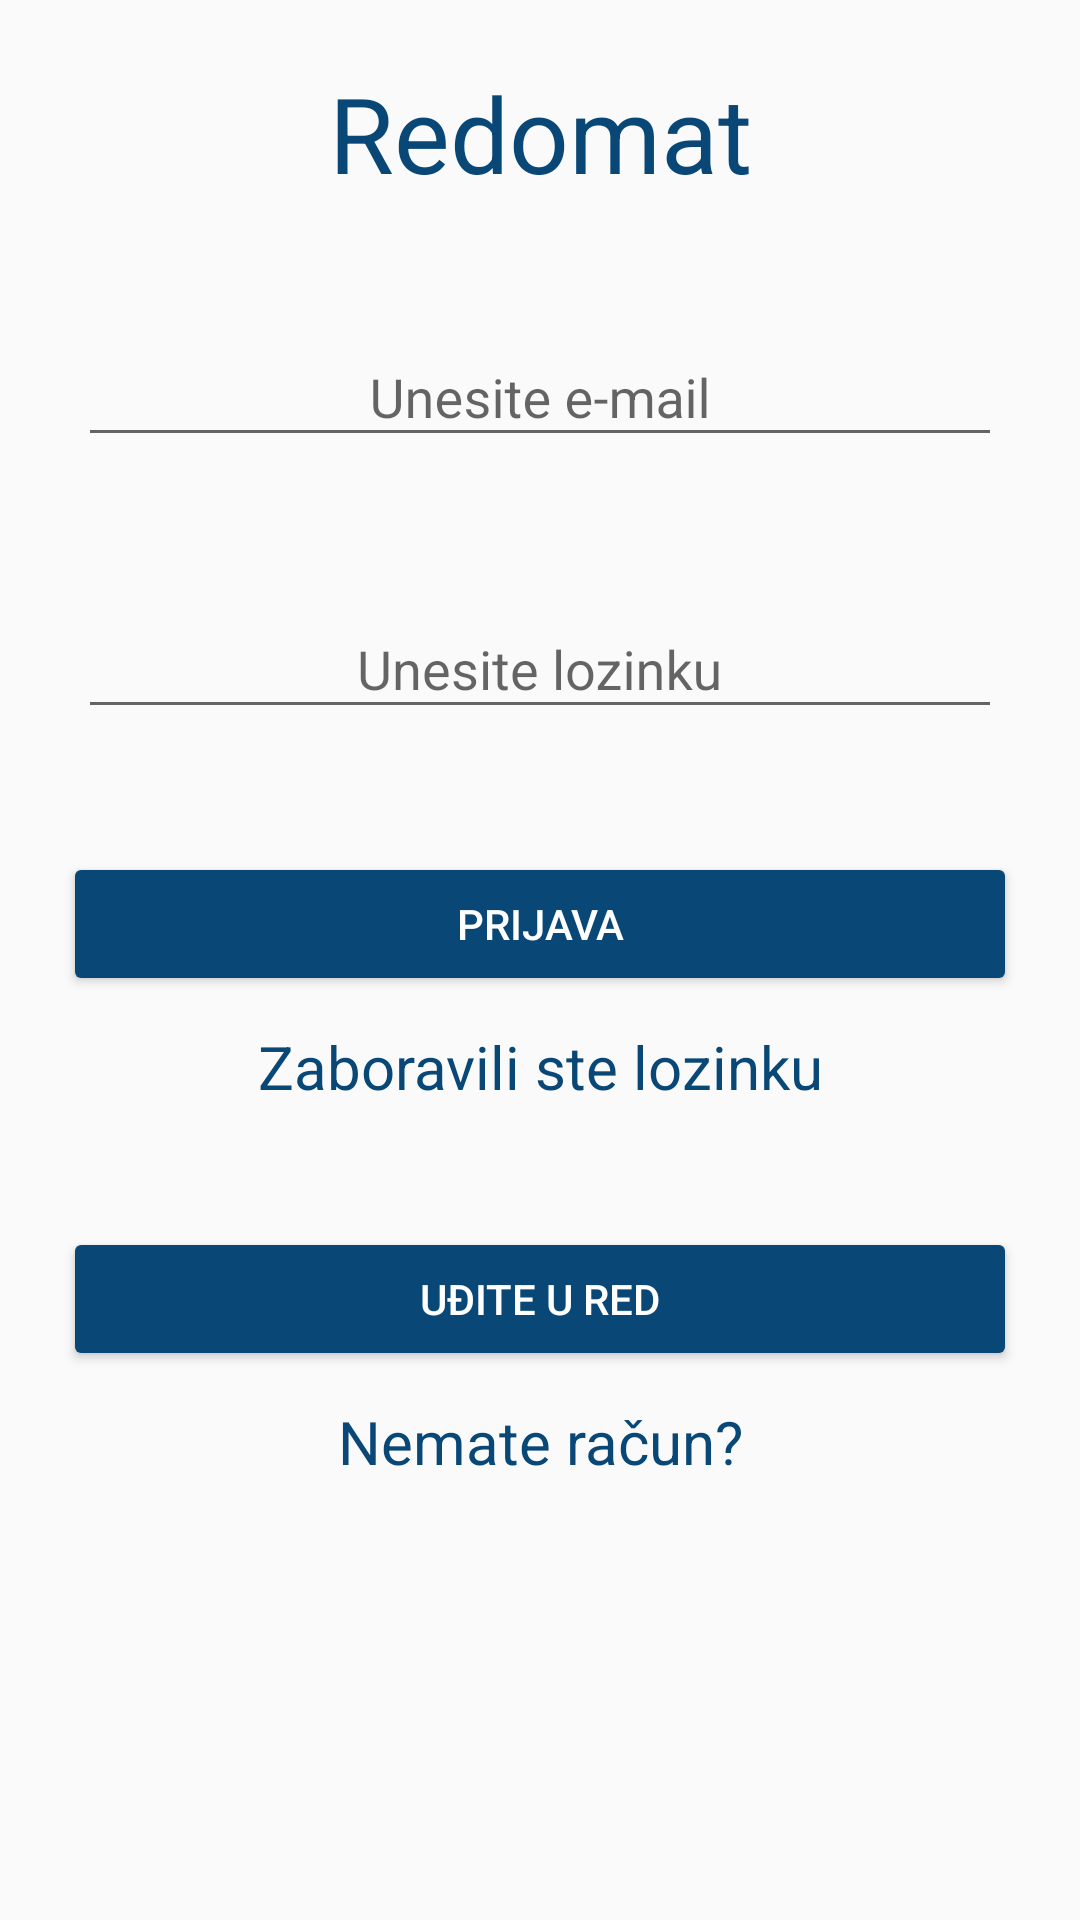

Here is an Android app screen rendered from its layout file. Give the layout XML and the strings, colors and styles it references.
<!-- AndroidManifest.xml: application theme AppTheme -->
<!-- res/layout/activity_login.xml -->
<?xml version="1.0" encoding="utf-8"?>
<androidx.constraintlayout.widget.ConstraintLayout xmlns:android="http://schemas.android.com/apk/res/android"
        xmlns:app="http://schemas.android.com/apk/res-auto"
        xmlns:tools="http://schemas.android.com/tools"
        android:layout_width="match_parent"
        android:layout_height="match_parent"
        android:padding="16dp"
        tools:context=".LoginActivity">

        <LinearLayout
            android:layout_width="match_parent"
            android:layout_height="match_parent"
            android:orientation="vertical">

            <TextView
                android:id="@+id/loginTitle"
                android:layout_width="match_parent"
                android:layout_height="wrap_content"
                android:layout_marginTop="5dp"
                android:layout_marginBottom="25dp"
                android:gravity="center"
                android:text="@string/app_name"
                android:textColor="@color/colorPrimary"
                android:textSize="35sp" />

            <com.google.android.material.textfield.TextInputLayout
                android:id="@+id/loginInputEmail"
                android:layout_width="match_parent"
                android:layout_height="wrap_content"
                app:errorEnabled="true"
                >

                <com.google.android.material.textfield.TextInputEditText
                    android:layout_width="match_parent"
                    android:layout_height="wrap_content"
                    android:hint="@string/loginInputHintEmail"
                    android:inputType="textEmailAddress"
                    android:gravity="center"
                    android:layout_marginLeft="10dp"
                    android:layout_marginRight="10dp"
                    />
            </com.google.android.material.textfield.TextInputLayout>

            <com.google.android.material.textfield.TextInputLayout
                android:id="@+id/loginInputPassword"
                android:layout_width="match_parent"
                android:layout_height="wrap_content"
                app:errorEnabled="true"
                >

                <com.google.android.material.textfield.TextInputEditText
                    android:layout_width="match_parent"
                    android:layout_height="wrap_content"
                    android:hint="@string/loginInputHintPassword"
                    android:inputType="textPassword"
                    android:gravity="center"
                    android:layout_marginLeft="10dp"
                    android:layout_marginRight="10dp"
                    android:layout_marginBottom="10dp"
                    />
            </com.google.android.material.textfield.TextInputLayout>


            <Button
                android:id="@+id/loginBtnLogin"
                android:layout_width="match_parent"
                android:layout_height="wrap_content"
                android:layout_marginLeft="5dp"
                android:layout_marginRight="5dp"
                android:layout_marginBottom="10dp"
                android:gravity="center"
                android:onClick="@string/loginBtnLogin"
                android:text="@string/loginBtnLogin"
                android:textColor="@color/colorWhite"
                app:backgroundTint="@color/colorPrimary" />

            <TextView
                android:id="@+id/loginLinkForgotPassword"
                android:layout_width="match_parent"
                android:layout_height="wrap_content"
                android:layout_marginLeft="10dp"
                android:layout_marginRight="10dp"
                android:layout_marginBottom="40dp"
                android:gravity="center"
                android:text="@string/loginLinkForgotPassword"
                android:textColor="@color/colorPrimary"
                android:textSize="20sp" />

            <Button
                android:id="@+id/loginBtnEnterALine"
                android:layout_width="match_parent"
                android:layout_height="wrap_content"
                android:layout_marginLeft="5dp"
                android:layout_marginRight="5dp"
                android:layout_marginBottom="10dp"
                android:text="@string/loginBtnEnterALine"
                android:textColor="@color/colorWhite"
                app:backgroundTint="@color/colorPrimary" />

            <TextView
                android:id="@+id/loginLinkRegister"
                android:layout_width="match_parent"
                android:layout_height="wrap_content"
                android:layout_marginLeft="10dp"
                android:layout_marginRight="10dp"
                android:gravity="center"
                android:text="@string/loginLinkRegister"
                android:onClick="openRegisterActivity"
                android:textColor="@color/colorPrimary"
                android:textSize="20sp" />

        </LinearLayout>
    </androidx.constraintlayout.widget.ConstraintLayout>
<!-- resources referenced by this layout -->
<resources>
  <color name="colorPrimary">#084776</color>
  <color name="colorWhite">#ffffff</color>
  <string name="app_name">Redomat</string>
  
      //LoginActivity
  <string name="loginBtnEnterALine">Uđite u red</string>
  <string name="loginBtnLogin">Prijava</string>
  <string name="loginInputHintEmail">Unesite e-mail</string>
  <string name="loginInputHintPassword">Unesite lozinku</string>
  <string name="loginLinkForgotPassword">Zaboravili ste lozinku</string>
  <string name="loginLinkRegister">Nemate račun?</string>
  <style name="AppTheme" parent="Theme.AppCompat.Light.DarkActionBar">
          
          <item name="colorPrimary">@color/colorPrimary</item>
          <item name="colorPrimaryDark">@color/colorPrimaryDark</item>
          <item name="colorAccent">@color/colorAccent</item>
      </style>
  <color name="colorPrimaryDark">#083d76</color>
  <color name="colorAccent">#084776</color>
</resources>
